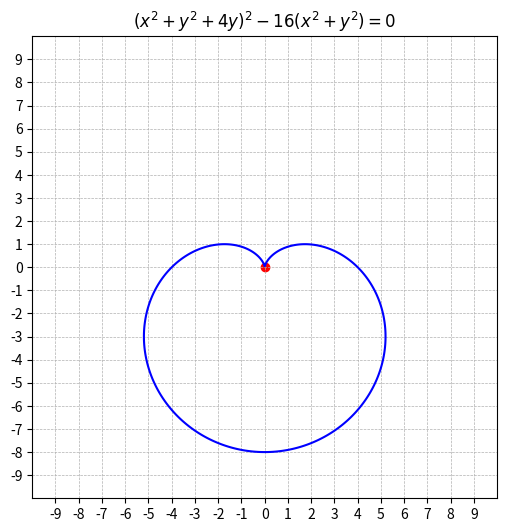
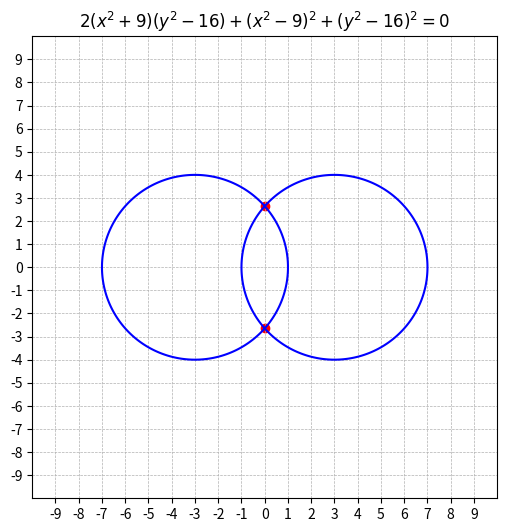
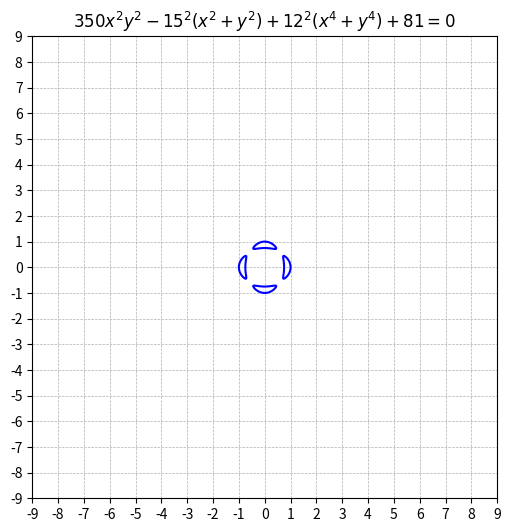

Write the Python code that produced these figures, in order.
import numpy as np
import matplotlib.pyplot as plt
from math import sqrt

def plot_curve(func, rng, title):
    x = np.linspace(-rng, rng, 1000)
    y = np.linspace(-rng, rng, 1000)

    X, Y = np.meshgrid(x, y)
    Z = func(X, Y)[0]

    plt.figure(figsize=(6, 6))
    plt.contour(X, Y, Z, levels=[0], colors='blue')

    for point in func(X, Y)[1]:
        plt.scatter(point[0], point[1], color='red')

    plt.title(title)
    plt.xticks(range(-9, 10))
    plt.yticks(range(-9, 10))
    plt.grid(True, which='major', linestyle='--', linewidth=0.5)
    plt.show()

def func1(x, y):
    return (x**2 + y**2 + 4*y)**2 - 16*(x**2 + y**2), [(0, 0)]

def func2(x, y):
    return 2*(x**2 + 9)*(y**2 - 16) + (x**2 - 9)**2 + (y**2 - 16)**2, [(0, sqrt(7)), (0, -sqrt(7))]

def func3(x, y):
    return 350*x**2*y**2 - 15**2*(x**2 + y**2) + 12**2*(x**4 + y**4) + 81, []

if __name__ == "__main__":
    
    plot_curve(func1, 10, '$(x^2 + y^2 + 4y)^2 - 16(x^2 + y^2) = 0$')
    plot_curve(func2, 10, '$2(x^2 + 9)(y^2 - 16) + (x^2 - 9)^2 + (y^2 - 16)^2 = 0$')
    plot_curve(func3, 1.5, '$350x^2y^2 - 15^2(x^2 + y^2) + 12^2(x^4 + y^4) + 81 = 0$')
